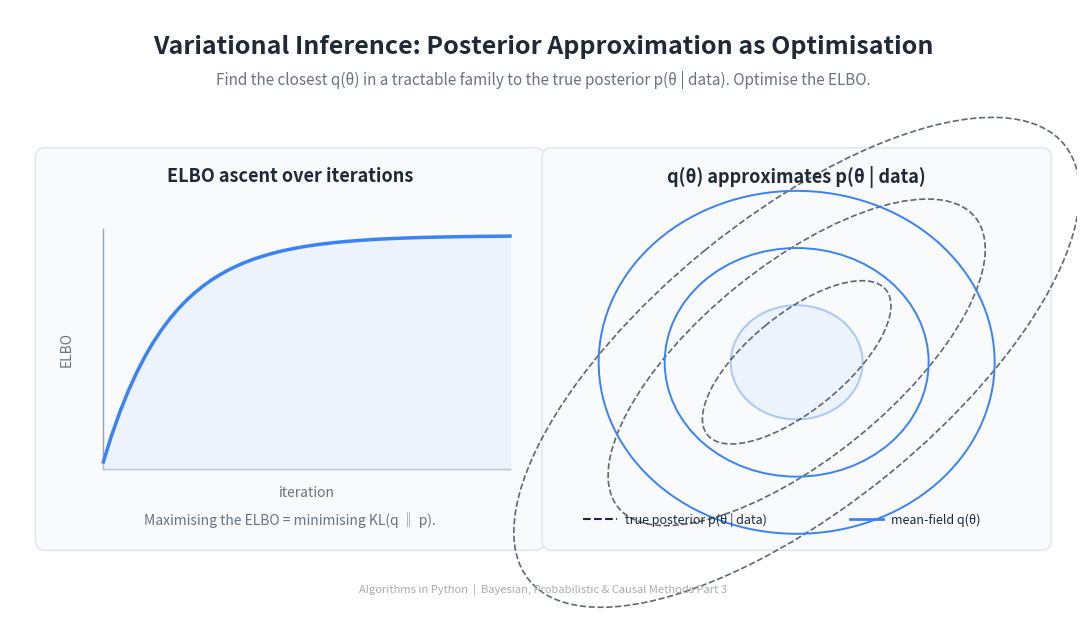

This chart was generated by the following Python code: (Note: this script raises an exception after producing the figure.)
"""Generate the header image for the Variational Inference article."""

import matplotlib
matplotlib.use('Agg')
import matplotlib.pyplot as plt
from matplotlib.patches import FancyBboxPatch, Ellipse
import numpy as np


BG_COLOR = '#FFFFFF'
TEXT_COLOR = '#1F2937'
SUBTLE_TEXT = '#6B7280'
PANEL_BG = '#F8FAFC'
PANEL_EDGE = '#E2E8F0'

TRUE_COLOR = '#1F2937'
Q_FIT_COLOR = '#3B82F6'
Q_FIT_FILL = '#dbeafe'


fig, ax = plt.subplots(figsize=(1600/150, 900/150), dpi=150)
ax.set_xlim(0, 16)
ax.set_ylim(0, 9)
ax.set_aspect('equal')
ax.axis('off')
fig.patch.set_facecolor(BG_COLOR)

ax.text(8, 8.45,
        'Variational Inference: Posterior Approximation as Optimisation',
        fontsize=18, fontweight='bold', ha='center', va='center',
        color=TEXT_COLOR, fontfamily='sans-serif')
ax.text(8, 7.95,
        'Find the closest q(θ) in a tractable family to the true posterior p(θ | data). Optimise the ELBO.',
        fontsize=11, fontstyle='italic', ha='center', va='center',
        color=SUBTLE_TEXT, fontfamily='sans-serif')

LEFT_PANEL = (0.4, 0.9, 7.6, 6.0)
RIGHT_PANEL = (8.0, 0.9, 7.6, 6.0)

for (px, py, pw, ph) in [LEFT_PANEL, RIGHT_PANEL]:
    ax.add_patch(FancyBboxPatch((px, py), pw, ph,
                                boxstyle='round,pad=0.02,rounding_size=0.15',
                                facecolor=PANEL_BG, edgecolor=PANEL_EDGE,
                                linewidth=1.2, zorder=0))


# ========================================================================
# LEFT PANEL: ELBO ascent curve
# ========================================================================
lpx, lpy, lpw, lph = LEFT_PANEL
ax.text(lpx + lpw/2, lpy + lph - 0.4,
        'ELBO ascent over iterations',
        fontsize=13, fontweight='bold', ha='center', va='center',
        color=TEXT_COLOR, fontfamily='sans-serif')

# Synthetic ELBO curve
iters = np.arange(1, 51)
elbo = -200 + 180 * (1 - np.exp(-iters / 8))

plot_x0, plot_x1 = lpx + 1.0, lpx + lpw - 0.5
plot_y0, plot_y1 = lpy + 1.2, lpy + lph - 1.2

ax.plot([plot_x0, plot_x1], [plot_y0, plot_y0],
        color='#94A3B8', linewidth=1.0)
ax.plot([plot_x0, plot_x0], [plot_y0, plot_y1],
        color='#94A3B8', linewidth=1.0)

xs_p = plot_x0 + (iters - 1) / (50 - 1) * (plot_x1 - plot_x0)
e_min, e_max = elbo.min() - 5, elbo.max() + 5
ys_p = plot_y0 + (elbo - e_min) / (e_max - e_min) * (plot_y1 - plot_y0)
ax.plot(xs_p, ys_p, color=Q_FIT_COLOR, linewidth=2.5, zorder=3)
ax.fill_between(xs_p, plot_y0, ys_p, color=Q_FIT_FILL,
                alpha=0.4, zorder=2)

# Axis labels
ax.text((plot_x0 + plot_x1) / 2, plot_y0 - 0.35,
        'iteration', fontsize=10, fontstyle='italic',
        ha='center', va='center', color=SUBTLE_TEXT)
ax.text(plot_x0 - 0.55, (plot_y0 + plot_y1) / 2,
        'ELBO', fontsize=10, fontstyle='italic',
        ha='center', va='center', color=SUBTLE_TEXT,
        rotation=90)

ax.text(lpx + lpw/2, lpy + 0.45,
        'Maximising the ELBO = minimising KL(q ‖ p).',
        fontsize=10, fontstyle='italic',
        ha='center', va='center',
        color=SUBTLE_TEXT, fontfamily='sans-serif')


# ========================================================================
# RIGHT PANEL: true vs approximate posterior contours
# ========================================================================
rpx, rpy, rpw, rph = RIGHT_PANEL
ax.text(rpx + rpw/2, rpy + rph - 0.4,
        'q(θ) approximates p(θ | data)',
        fontsize=13, fontweight='bold', ha='center', va='center',
        color=TEXT_COLOR, fontfamily='sans-serif')

# Centre of contours
cx = rpx + rpw / 2
cy = rpy + rph / 2 - 0.2

# True posterior: elongated diagonal Gaussian
true_cov = np.array([[2.0, 1.2], [1.2, 1.5]])
vals, vecs = np.linalg.eigh(true_cov)
order = vals.argsort()[::-1]
vals = vals[order]
vecs = vecs[:, order]
angle = np.degrees(np.arctan2(vecs[1, 0], vecs[0, 0]))
for sigma in [1, 2, 3]:
    ax.add_patch(Ellipse((cx, cy),
                          2 * sigma * np.sqrt(vals[0]),
                          2 * sigma * np.sqrt(vals[1]),
                          angle=angle,
                          facecolor='none', edgecolor=TRUE_COLOR,
                          linewidth=1.2, linestyle='--',
                          alpha=0.7, zorder=2))

# Mean-field q: axis-aligned ellipse (same marginals as projection of true)
q_var_x = true_cov[0, 0]
q_var_y = true_cov[1, 1]
for sigma in [1, 2, 3]:
    ax.add_patch(Ellipse((cx, cy),
                          2 * sigma * np.sqrt(q_var_x) * 0.7,
                          2 * sigma * np.sqrt(q_var_y) * 0.7,
                          angle=0,
                          facecolor=Q_FIT_FILL, edgecolor=Q_FIT_COLOR,
                          linewidth=1.4, alpha=0.4 if sigma == 1 else 0.0,
                          zorder=1))
    if sigma == 1:
        continue
    ax.add_patch(Ellipse((cx, cy),
                          2 * sigma * np.sqrt(q_var_x) * 0.7,
                          2 * sigma * np.sqrt(q_var_y) * 0.7,
                          angle=0,
                          facecolor='none', edgecolor=Q_FIT_COLOR,
                          linewidth=1.4, zorder=3))

# Legend
lx = rpx + 0.6
ly = rpy + 0.45
ax.plot([lx, lx + 0.5], [ly, ly], color=TRUE_COLOR,
        linewidth=1.5, linestyle='--')
ax.text(lx + 0.62, ly,
        'true posterior p(θ | data)',
        fontsize=9, ha='left', va='center', color=TEXT_COLOR)
ax.plot([lx + 4.0, lx + 4.5], [ly, ly], color=Q_FIT_COLOR,
        linewidth=2.0)
ax.text(lx + 4.62, ly,
        'mean-field q(θ)', fontsize=9,
        ha='left', va='center', color=TEXT_COLOR)


ax.text(8, 0.3,
        'Algorithms in Python  |  Bayesian, Probabilistic & Causal Methods Part 3',
        fontsize=8, ha='center', va='center',
        color='#aaaaaa', fontfamily='sans-serif')

fig.subplots_adjust(left=0, right=1, top=1, bottom=0)
out = ('D:/Projects/Medium/algorithms-in-python/'
       '05-bayesian-probabilistic-causal/'
       '03-variational-inference/header_vi.png')
plt.savefig(out, dpi=150, facecolor=BG_COLOR)
plt.close()
print(f'Saved to {out}')
